2-way image classification set "karaage_poodle_small" from GitHub (cyakooo/Karapoodle); label vocabulary: karaage, poodle.

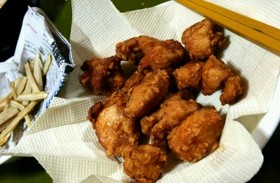
Label: karaage

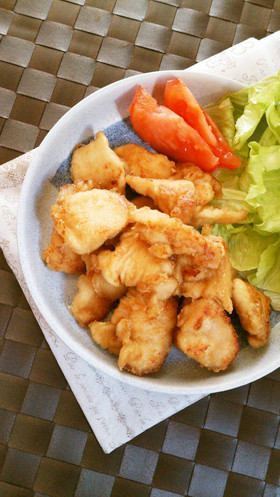
Label: karaage

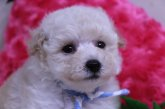
Label: poodle

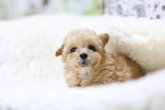
Label: poodle

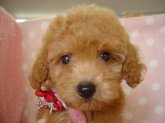
Label: poodle

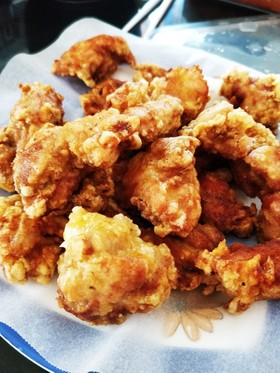
Label: karaage
